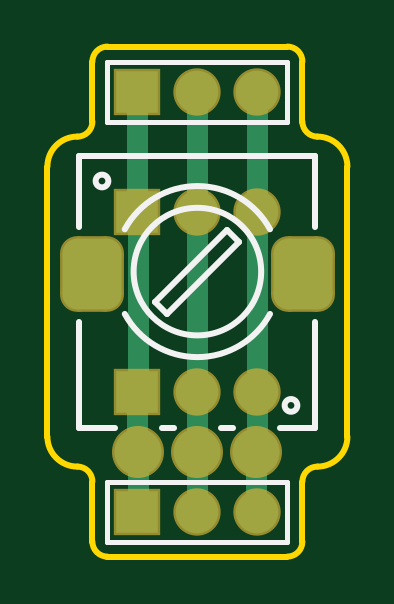
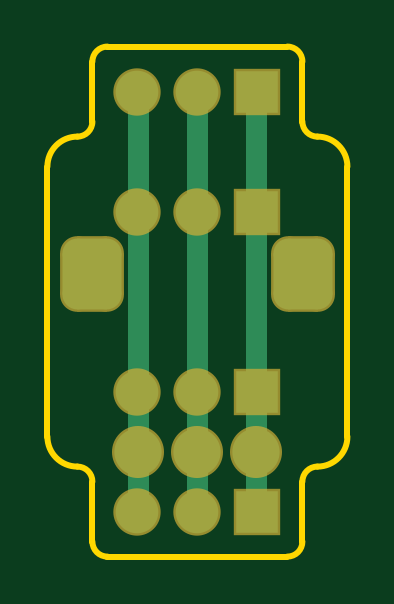
Circuit board: 9 layer files. Board 12.7 x 21.6 mm.
- drill: Breadboard_Pot-RoundHoles.TXT (197 bytes)
- drill: Breadboard_Pot-SlotHoles.TXT (175 bytes)
- bottom_copper: Breadboard_Pot.GBL (1111 bytes)
- bottom_mask: Breadboard_Pot.GBS (818 bytes)
- outline: Breadboard_Pot.GKO (931 bytes)
- outline: Breadboard_Pot.GM1 (68 bytes)
- top_copper: Breadboard_Pot.GTL (1300 bytes)
- top_silk: Breadboard_Pot.GTO (930 bytes)
- top_mask: Breadboard_Pot.GTS (817 bytes)

=== drill: Breadboard_Pot-RoundHoles.TXT ===
M48
;Layer_Color=9474304
;FILE_FORMAT=2:4
INCH,LZ
;TYPE=PLATED
T1F00S00C0.0354
T2F00S00C0.0394
%
T01
X025Y019
X026
X027
Y021
X026
X025
Y024
X026
X027
Y026
X026
X025
T02
X025016Y02
X026
X026984
M30

=== drill: Breadboard_Pot-SlotHoles.TXT ===
M48
;Layer_Color=9474304
;FILE_FORMAT=2:4
INCH,LZ
;TYPE=PLATED
T3F00S00C0.0709
%
G90
G05
T03
G00X024248Y022874
M15
G01Y023031
M16
G00X027752Y022874
M15
G01Y023031
M16
M17
M30

=== bottom_copper: Breadboard_Pot.GBL ===
G04 Layer_Physical_Order=2*
G04 Layer_Color=16711680*
%FSTAX24Y24*%
%MOIN*%
G70*
G01*
G75*
%ADD10C,0.0350*%
%ADD11C,0.0709*%
%ADD12R,0.0709X0.0709*%
%ADD13C,0.0787*%
G04:AMPARAMS|DCode=14|XSize=98.4mil|YSize=118.1mil|CornerRadius=24.6mil|HoleSize=0mil|Usage=FLASHONLY|Rotation=0.000|XOffset=0mil|YOffset=0mil|HoleType=Round|Shape=RoundedRectangle|*
%AMROUNDEDRECTD14*
21,1,0.0984,0.0689,0,0,0.0*
21,1,0.0492,0.1181,0,0,0.0*
1,1,0.0492,0.0246,-0.0344*
1,1,0.0492,-0.0246,-0.0344*
1,1,0.0492,-0.0246,0.0344*
1,1,0.0492,0.0246,0.0344*
%
%ADD14ROUNDEDRECTD14*%
D10*
X026985Y019D02*
Y025985D01*
X025015Y019D02*
Y025985D01*
X026985Y019D02*
X027D01*
X026985Y025985D02*
X027Y026D01*
X026Y024D02*
Y026D01*
Y021D02*
Y024D01*
Y02D02*
Y021D01*
Y019D02*
Y02D01*
X025Y019D02*
X025015D01*
X025Y026D02*
X025015Y025985D01*
D11*
X027Y024D02*
D03*
X026D02*
D03*
X027Y026D02*
D03*
X026D02*
D03*
X027Y019D02*
D03*
X026D02*
D03*
X027Y021D02*
D03*
X026D02*
D03*
D12*
X025Y024D02*
D03*
Y026D02*
D03*
Y019D02*
D03*
Y021D02*
D03*
D13*
X025016Y02D02*
D03*
X026D02*
D03*
X026984D02*
D03*
D14*
X024248Y022953D02*
D03*
X027752D02*
D03*
M02*

=== bottom_mask: Breadboard_Pot.GBS (818 bytes, source withheld) ===
=== outline: Breadboard_Pot.GKO ===
G04 Layer_Color=16711935*
%FSTAX24Y24*%
%MOIN*%
G70*
G01*
G75*
%ADD15C,0.0100*%
D15*
X02425Y0185D02*
G03*
X0245Y01825I00025J0D01*
G01*
X02425Y0195D02*
G03*
X024Y01975I-00025J0D01*
G01*
X0235Y02025D02*
G03*
X024Y01975I0005J0D01*
G01*
Y02525D02*
G03*
X0235Y02475I0J-0005D01*
G01*
X024Y02525D02*
G03*
X02425Y0255I0J00025D01*
G01*
X0245Y02675D02*
G03*
X02425Y0265I0J-00025D01*
G01*
X02775D02*
G03*
X0275Y02675I-00025J0D01*
G01*
X02775Y0255D02*
G03*
X028Y02525I00025J0D01*
G01*
X0285Y02475D02*
G03*
X028Y02525I-0005J0D01*
G01*
Y01975D02*
G03*
X0285Y02025I0J0005D01*
G01*
X028Y01975D02*
G03*
X02775Y0195I0J-00025D01*
G01*
X0275Y01825D02*
G03*
X02775Y0185I0J00025D01*
G01*
X0245Y01825D02*
X02475D01*
X02425Y0185D02*
Y0195D01*
X0235Y02025D02*
Y02475D01*
X02425Y0255D02*
Y0265D01*
X0245Y02675D02*
X0275D01*
X02775Y0255D02*
Y0265D01*
X0285Y02025D02*
Y02475D01*
X02775Y0185D02*
Y0195D01*
X02725Y01825D02*
X0275D01*
X02475D02*
X02725D01*
M02*

=== outline: Breadboard_Pot.GM1 ===
G04 Layer_Color=16711935*
%FSTAX24Y24*%
%MOIN*%
G70*
G01*
G75*
M02*

=== top_copper: Breadboard_Pot.GTL ===
G04 Layer_Physical_Order=1*
G04 Layer_Color=255*
%FSTAX24Y24*%
%MOIN*%
G70*
G01*
G75*
%ADD10C,0.0350*%
%ADD11C,0.0709*%
%ADD12R,0.0709X0.0709*%
%ADD13C,0.0787*%
G04:AMPARAMS|DCode=14|XSize=98.4mil|YSize=118.1mil|CornerRadius=24.6mil|HoleSize=0mil|Usage=FLASHONLY|Rotation=0.000|XOffset=0mil|YOffset=0mil|HoleType=Round|Shape=RoundedRectangle|*
%AMROUNDEDRECTD14*
21,1,0.0984,0.0689,0,0,0.0*
21,1,0.0492,0.1181,0,0,0.0*
1,1,0.0492,0.0246,-0.0344*
1,1,0.0492,-0.0246,-0.0344*
1,1,0.0492,-0.0246,0.0344*
1,1,0.0492,0.0246,0.0344*
%
%ADD14ROUNDEDRECTD14*%
D10*
X026985Y021D02*
Y023985D01*
X027Y019984D02*
Y021D01*
X025015D02*
Y023985D01*
X025Y019984D02*
Y021D01*
Y024D02*
Y026D01*
Y024D02*
X025015Y023985D01*
X025Y021D02*
X025015D01*
X025Y019984D02*
X025016Y02D01*
Y019016D02*
Y02D01*
X025Y019D02*
X025016Y019016D01*
X026984D02*
X027Y019D01*
X026984Y019016D02*
Y02D01*
X027Y019984D01*
X026985Y021D02*
X027D01*
X026985Y023985D02*
X027Y024D01*
Y026D01*
X026Y019D02*
Y02D01*
Y021D01*
Y024D01*
Y026D01*
D11*
X027Y024D02*
D03*
X026D02*
D03*
X027Y026D02*
D03*
X026D02*
D03*
X027Y019D02*
D03*
X026D02*
D03*
X027Y021D02*
D03*
X026D02*
D03*
D12*
X025Y024D02*
D03*
Y026D02*
D03*
Y019D02*
D03*
Y021D02*
D03*
D13*
X025016Y02D02*
D03*
X026D02*
D03*
X026984D02*
D03*
D14*
X024248Y022953D02*
D03*
X027752D02*
D03*
M02*

=== top_silk: Breadboard_Pot.GTO ===
G04 Layer_Color=65535*
%FSTAX24Y24*%
%MOIN*%
G70*
G01*
G75*
%ADD15C,0.0100*%
%ADD16C,0.0079*%
D15*
X027063Y023D02*
G03*
X027063Y023I-001063J0D01*
G01*
X02721Y023706D02*
G03*
X02479Y023706I-00121J-000658D01*
G01*
Y022294D02*
G03*
X02721Y022294I00121J000658D01*
G01*
X027666Y02077D02*
G03*
X027666Y02077I-000106J0D01*
G01*
X024516Y02451D02*
G03*
X024516Y02451I-000106J0D01*
G01*
X0265Y0237D02*
X0267Y0235D01*
X0255Y0223D02*
X0267Y0235D01*
X0253Y0225D02*
X0255Y0223D01*
X0253Y0225D02*
X0265Y0237D01*
X027968Y020394D02*
Y022165D01*
X027378Y020394D02*
X027968D01*
X024032Y0204D02*
X024622D01*
X024032D02*
Y022165D01*
Y02374D02*
Y024921D01*
X027968D01*
Y02374D02*
Y024921D01*
X025409Y020394D02*
X025606D01*
X026394D02*
X026591D01*
D16*
X0245Y0255D02*
Y0265D01*
X0275D01*
Y0255D02*
Y0265D01*
X0245Y0255D02*
X0275D01*
X0245D02*
Y0265D01*
Y0185D02*
Y0195D01*
X0275D01*
Y0185D02*
Y0195D01*
X0245Y0185D02*
X0275D01*
X0245D02*
Y0195D01*
M02*

=== top_mask: Breadboard_Pot.GTS (817 bytes, source withheld) ===
